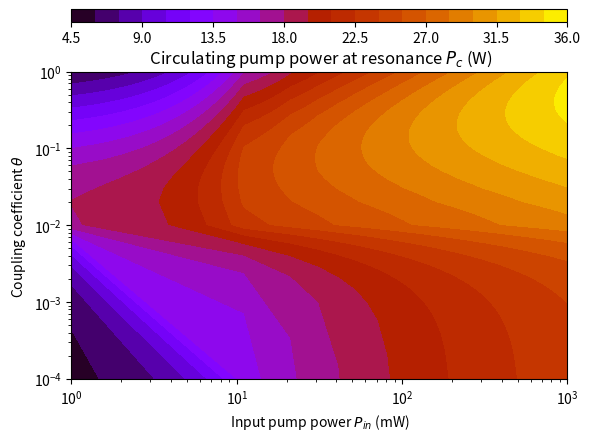

Generate this figure with matplotlib:
# -*- coding: utf-8 -*-
"""
Created on Wed Jun 29 16:29:55 2022

[redacted]
"""

import numpy as np
import pandas as pd
import matplotlib.pyplot as plt
from mpl_toolkits.axes_grid1 import make_axes_locatable
######################################################################
r = 0.2
mu = 25
Aeff = 1e-9
c = 3e10 # cm/s
ng = 3.6 
vg = c/ng 
X_th = 0
Tau_th = 0.04 * 1e-6  
Aeff = 0.1e-8 
neff = Aeff
radius = 100e-4 # um in cm
alpha_dB = 0.7 # dB/cm
gamma = 3.1e-9

######################################################################
def Linear_response(r1,alpha_dB1):
    alpha1 = np.log(10)/10*alpha_dB1
    return alpha1

def photonlifetime(r2,theta2,alpha_dB1):
    r2 = r2
    tR   = (2 * np.pi * r2) / vg
    L = 2*np.pi*r2
    Loss = Linear_response(r2,alpha_dB1)*L + theta2
    return  tR/Loss

######################################################################
tR = (2 * np.pi * radius) / vg # s 


def resonance (S,y,theta1):   
    X_c1 = 5*y
    tau_ph = photonlifetime(radius,theta1,alpha_dB) # s 
    normal_f = (2*gamma*vg*tau_ph)**(-0.5)
    normal_in = ((tR**2)/(8*theta1*gamma*vg*(tau_ph**3)))**(0.5)
    normal_tau = 2*tau_ph  
    S = S/((normal_in**2)*Aeff)
    a = r 
    b = X_c1/mu
    p6 = b**2
    p5 = 2*a*b
    p4 = (a**2) + (2*b)
    p3 = (2*a)
    p2 = (1)
    p1 = -(S)
    p = [p6,p5,p4,p3,p2,p1]
    Solution0 = np.roots(p)
    Solution = np.array([ num for num in Solution0 if np.angle(num) == 0 ])
    y = 10*np.log10(max(Solution)*(normal_f**2)*Aeff*1e3)
    return y
##########################################################################################################################

x = np.linspace(1e-3, 1, 100)
y = np.linspace(1e-4, 1e0, 100)
Z0 = np.zeros((len(y),(len(x))))

for i in range(0,len(y)):
    for j in range(0,len(x)):
        Z0[i][j] = resonance(x[j],0.1,y[i])

fig, ax = plt.subplots()
x = 1000 * x
y = y
im = ax.contourf(x, y, Z0, 24,cmap = "gnuplot",linewidths= 0.6)
plt.xscale("log")
plt.yscale("log")
plt.xlabel(r"Input pump power $P_{in}$ (mW)")
plt.ylabel(r"Coupling coefficient $\theta$")
plt.title(r" Circulating pump power at resonance $P_{c}$ (W)")
divider = make_axes_locatable(ax)
cax = divider.new_vertical(size = '4%', pad = 0.5)
fig.add_axes(cax)
cbar = fig.colorbar(im, cax = cax, orientation = 'horizontal')
plt.savefig("dopo001.png",dpi=1000,bbox_inches='tight')
plt.show()